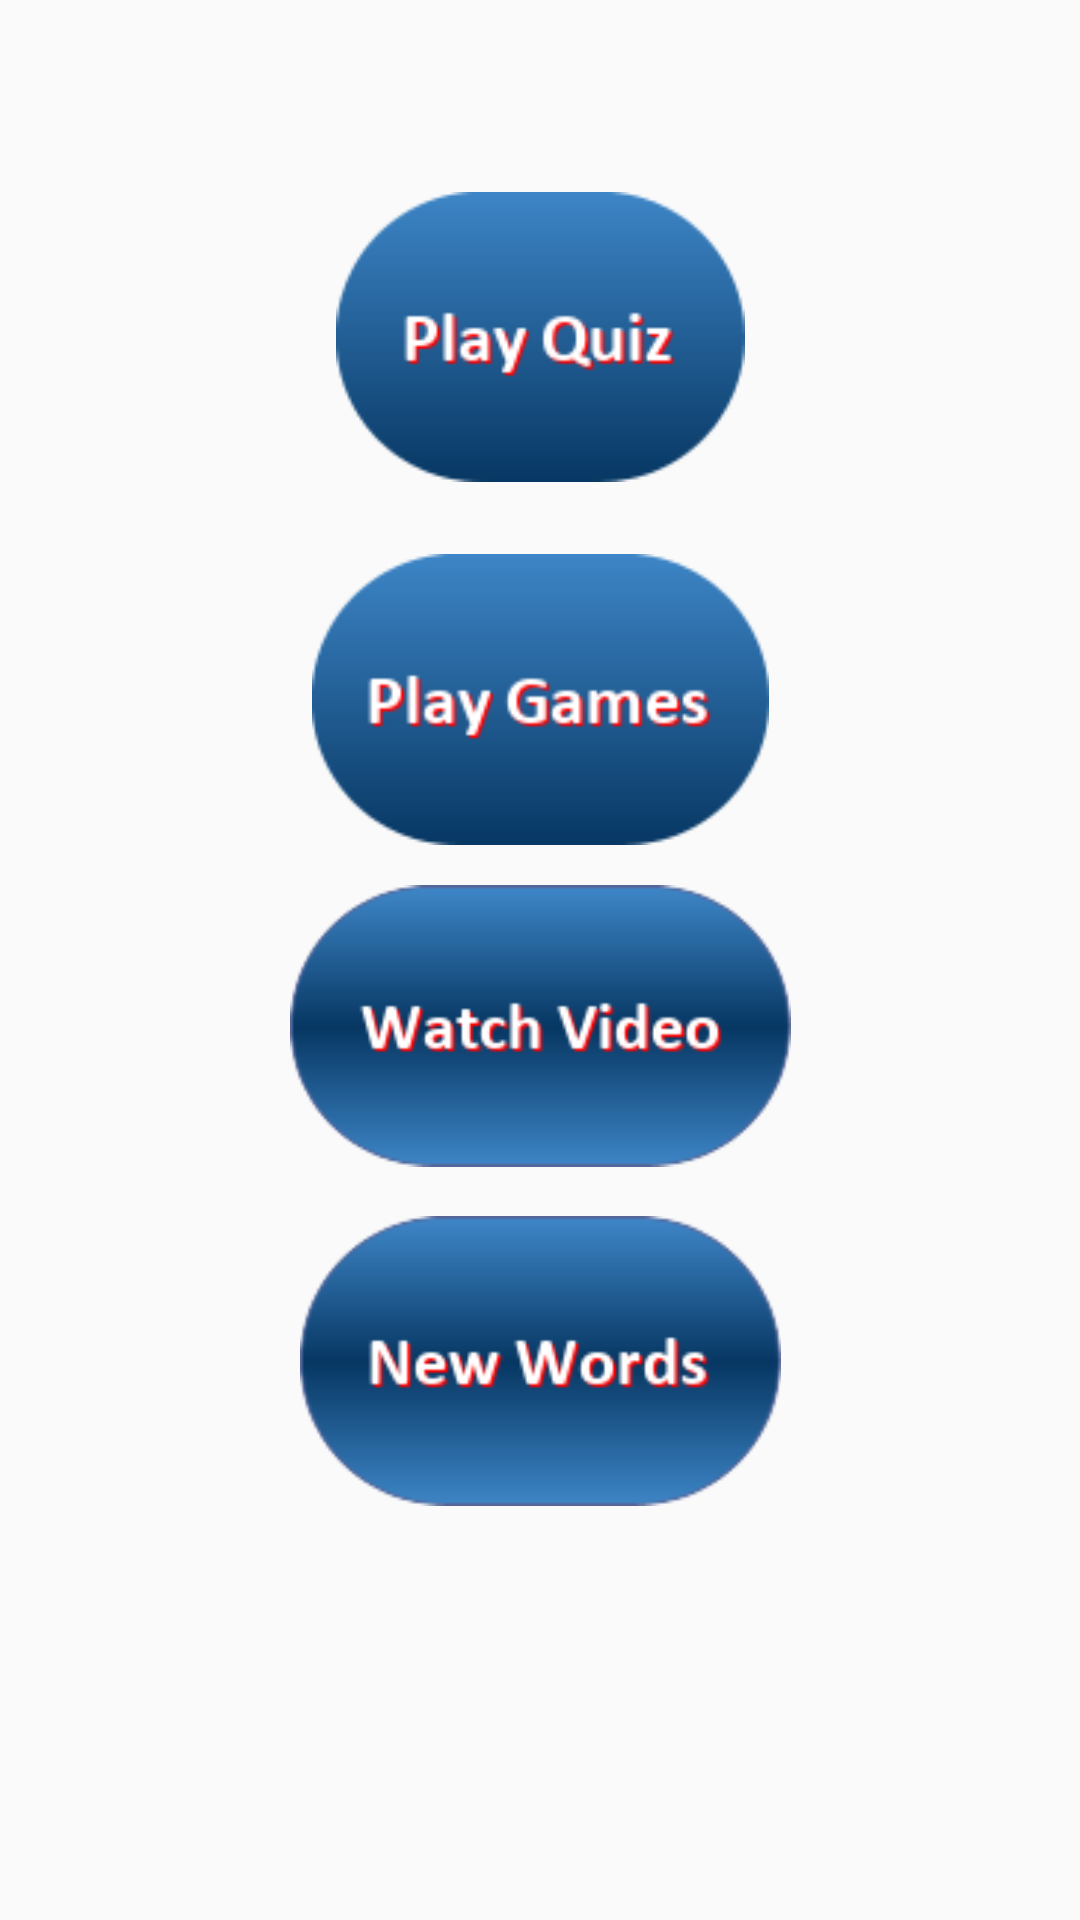

Write the Android layout XML for this screen, with the resource values it uses.
<!-- AndroidManifest.xml: application theme Theme.AppCompat.Light.NoActionBar -->
<!-- res/layout/activity_user_home.xml -->
<?xml version="1.0" encoding="utf-8"?>
<androidx.constraintlayout.widget.ConstraintLayout xmlns:android="http://schemas.android.com/apk/res/android"
    xmlns:app="http://schemas.android.com/apk/res-auto"
    xmlns:tools="http://schemas.android.com/tools"
    android:layout_width="match_parent"
    android:layout_height="match_parent"
    tools:context=".userHome">

    <ImageView
        android:id="@+id/ivPlayGames"
        android:layout_width="167dp"
        android:layout_height="0dp"

        android:layout_marginBottom="12dp"
        android:clickable="true"
        app:layout_constraintBottom_toTopOf="@+id/ivWatchVideo"
        app:layout_constraintEnd_toEndOf="parent"
        app:layout_constraintStart_toStartOf="parent"
        app:layout_constraintTop_toBottomOf="@+id/ivPlayQuiz"
        app:srcCompat="@drawable/pg" />

    <ImageView
        android:id="@+id/ivWatchVideo"
        android:layout_width="0dp"
        android:layout_height="0dp"
        android:layout_marginBottom="15dp"
        android:clickable="true"
        app:layout_constraintBottom_toTopOf="@+id/ivNewWords"
        app:layout_constraintEnd_toEndOf="@+id/ivPlayGames"
        app:layout_constraintStart_toStartOf="@+id/ivPlayGames"
        app:layout_constraintTop_toBottomOf="@+id/ivPlayGames"
        app:srcCompat="@drawable/wv" />

    <ImageView
        android:id="@+id/ivPlayQuiz"
        android:layout_width="183dp"
        android:layout_height="0dp"
        android:layout_marginTop="64dp"
        android:layout_marginBottom="24dp"
        android:clickable="true"
        app:layout_constraintBottom_toTopOf="@+id/ivPlayGames"
        app:layout_constraintEnd_toEndOf="parent"
        app:layout_constraintStart_toStartOf="parent"
        app:layout_constraintTop_toTopOf="parent"
        app:srcCompat="@drawable/pq" />

    <ImageView
        android:id="@+id/ivNewWords"
        android:layout_width="175dp"
        android:layout_height="0dp"

        android:layout_marginBottom="138dp"
        android:clickable="true"
        app:layout_constraintBottom_toBottomOf="parent"
        app:layout_constraintEnd_toEndOf="parent"
        app:layout_constraintStart_toStartOf="parent"
        app:layout_constraintTop_toBottomOf="@+id/ivWatchVideo"
        app:srcCompat="@drawable/nw" />
</androidx.constraintlayout.widget.ConstraintLayout>
<!-- resources referenced by this layout -->
<resources>
  <!-- drawable nw: png bitmap (drawable, 7429 bytes) -->
  <!-- drawable pg: png bitmap (drawable, 5131 bytes) -->
  <!-- drawable pq: png bitmap (drawable, 4841 bytes) -->
  <!-- drawable wv: png bitmap (drawable, 7733 bytes) -->
</resources>
